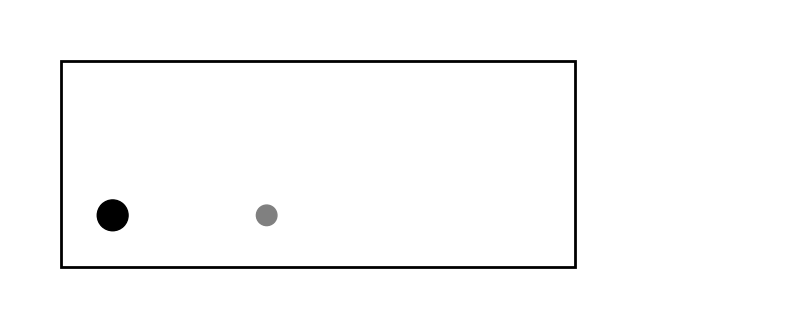

Generate this figure with matplotlib:
import matplotlib.pyplot as plt
import matplotlib.animation as animation
from matplotlib.patches import Rectangle, Circle

# Parameter
room_length = 10
room_height = 4
observer_x = 2
observer_y = 2
ball_x = 5
ball_y = 2

# Initialisierung der Figur
fig, ax = plt.subplots(figsize=(10, 4))
ax.set_xlim(0, 15)
ax.set_ylim(0, 6)
ax.set_aspect('equal')
ax.axis('off')

# Raum, Beobachter und Ball als Objekte
room = Rectangle((1, 1), room_length, room_height, fill=False, linewidth=2)
observer = Circle((observer_x, observer_y), 0.3, color='black')
ball = Circle((ball_x, ball_y), 0.2, color='gray')

# Hinzufügen zur Zeichnung
ax.add_patch(room)
ax.add_patch(observer)
ax.add_patch(ball)

# Bewegung des Raums simulieren (Gleichförmige Bewegung)
def init():
    room.set_xy((1, 1))
    observer.center = (observer_x, observer_y)
    ball.center = (ball_x, ball_y)
    return room, observer, ball

def animate(i):
    dx = 0.03 * i
    room.set_xy((1 + dx, 1))
    observer.center = (observer_x + dx, observer_y)
    ball.center = (ball_x + dx, ball_y)
    return room, observer, ball

ani = animation.FuncAnimation(fig, animate, init_func=init, frames=150, interval=50, blit=True)
